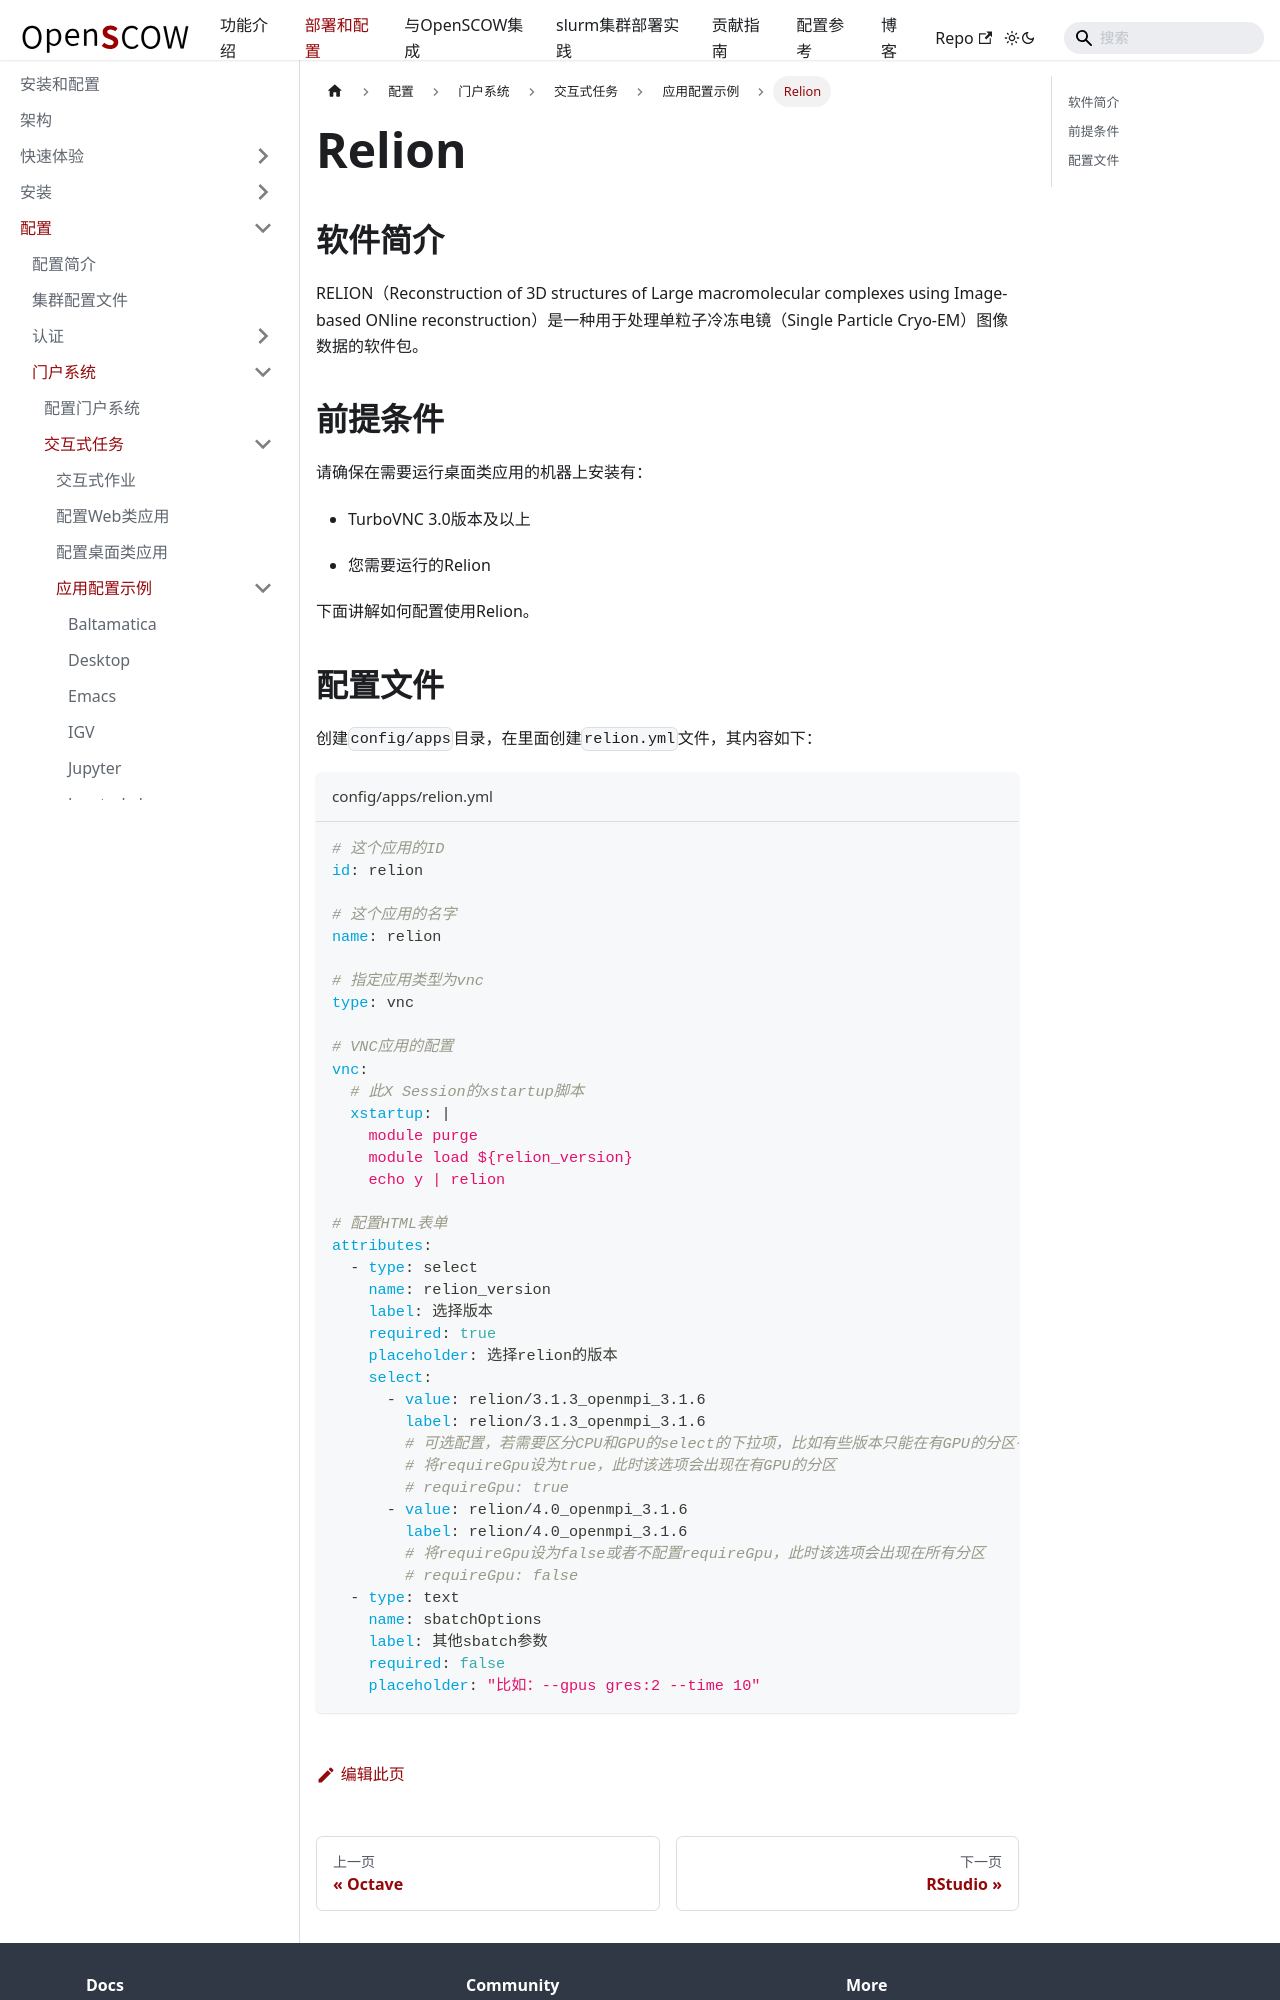

repository: PKUHPC/OpenSCOW · page: pr-preview/pr-1470/docs/deploy/config/portal/apps/apps/relion.html · generator: docusaurus

---
sidebar_position: 1
---

# Relion

## 软件简介

RELION（Reconstruction of 3D structures of Large macromolecular complexes using Image-based ONline reconstruction）是一种用于处理单粒子冷冻电镜（Single Particle Cryo-EM）图像数据的软件包。

## 前提条件

请确保在需要运行桌面类应用的机器上安装有：

- TurboVNC 3.0版本及以上

- 您需要运行的Relion

下面讲解如何配置使用Relion。
